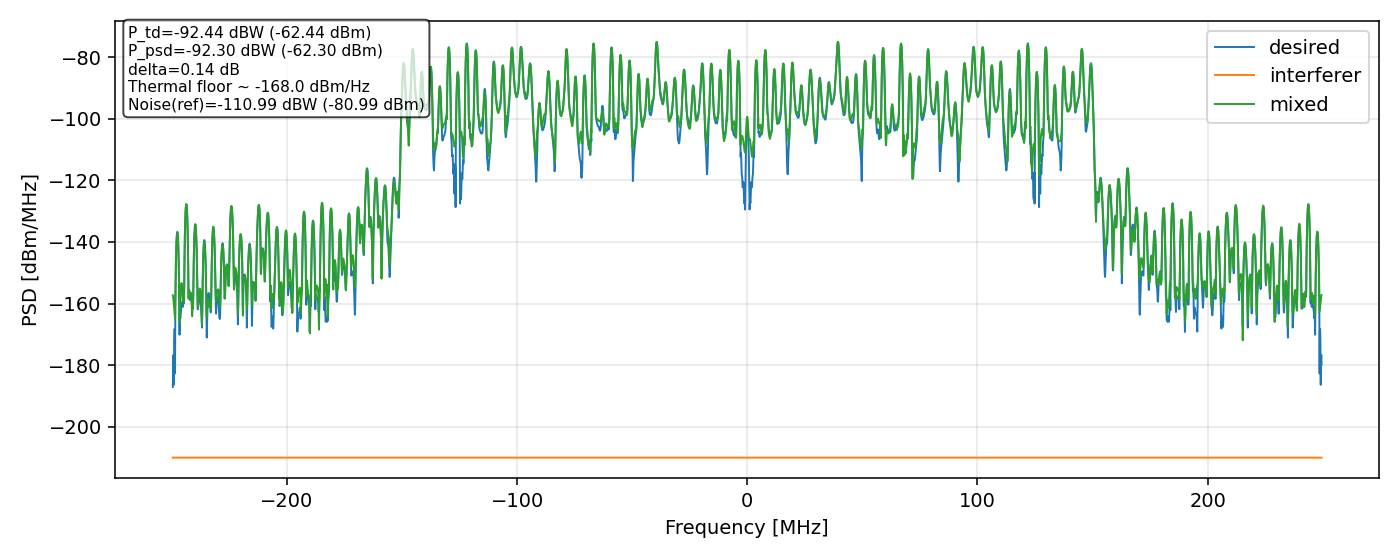

The file beside this chart, header and first rows:
freq_hz, psd_desired_dBm_per_MHz, psd_interferer_dBm_per_MHz, psd_mixed_dBm_per_MHz
-2.496000000000000000e+08, -1.870661410224248016e+02, -2.100000000000000000e+02, -1.572881014765495138e+02
-2.494781250000000000e+08, -1.798108630333357496e+02, -2.100000000000000000e+02, -1.577055616377762135e+02
-2.493562500000000000e+08, -1.767088570034738382e+02, -2.100000000000000000e+02, -1.584290718356104151e+02
-2.492343750000000000e+08, -1.789398460886300768e+02, -2.100000000000000000e+02, -1.593708171379700218e+02
-2.491125000000000000e+08, -1.863474512661808831e+02, -2.100000000000000000e+02, -1.604447206587012147e+02
-2.489906250000000000e+08, -1.730471703865450195e+02, -2.100000000000000000e+02, -1.615045602807963974e+02
-2.488687500000000000e+08, -1.682836720403890922e+02, -2.100000000000000000e+02, -1.624647977682808175e+02
-2.487468750000000000e+08, -1.686803950901562530e+02, -2.100000000000000000e+02, -1.638664074540068611e+02
-2.486250000000000000e+08, -1.826811129786945571e+02, -2.100000000000000000e+02, -1.648720206308398701e+02
-2.485031250000000000e+08, -1.604434251350134844e+02, -2.100000000000000000e+02, -1.586982944422098001e+02
-2.483812500000000000e+08, -1.520312046818273473e+02, -2.100000000000000000e+02, -1.518884963466315696e+02
-2.482593750000000000e+08, -1.466405241484341104e+02, -2.100000000000000000e+02, -1.468597132717034981e+02
-2.481375000000000000e+08, -1.428227673031585425e+02, -2.100000000000000000e+02, -1.431619652343615030e+02
-2.480156250000000000e+08, -1.400919966447741842e+02, -2.100000000000000000e+02, -1.404779692786722478e+02
-2.478937500000000000e+08, -1.382266945534651086e+02, -2.100000000000000000e+02, -1.386333277235509627e+02
-2.477718750000000000e+08, -1.371143634709007131e+02, -2.100000000000000000e+02, -1.375326084443947821e+02
-2.476500000000000000e+08, -1.367009911543370322e+02, -2.100000000000000000e+02, -1.371290026766169774e+02
-2.475281250000000000e+08, -1.369725000679790412e+02, -2.100000000000000000e+02, -1.374119953411449728e+02
-2.474062500000000000e+08, -1.379502540025907535e+02, -2.100000000000000000e+02, -1.384053793936952843e+02
-2.472843750000000000e+08, -1.396969622826945567e+02, -2.100000000000000000e+02, -1.401746552191511057e+02
-2.471625000000000000e+08, -1.423374255958083268e+02, -2.100000000000000000e+02, -1.428494207449565465e+02
-2.470406250000000000e+08, -1.461137843746218437e+02, -2.100000000000000000e+02, -1.466813238648749973e+02
-2.469187500000000000e+08, -1.515522451493209815e+02, -2.100000000000000000e+02, -1.522101445211566499e+02
-2.467968750000000000e+08, -1.601195066061639238e+02, -2.100000000000000000e+02, -1.606896748837513087e+02
-2.466750000000000000e+08, -1.701168076678778789e+02, -2.100000000000000000e+02, -1.662111008609082887e+02
-2.465531250000000000e+08, -1.648584167799238571e+02, -2.100000000000000000e+02, -1.623833378240279330e+02
-2.464312500000000000e+08, -1.642751753716556209e+02, -2.100000000000000000e+02, -1.606755366966697522e+02
-2.463093750000000000e+08, -1.647440239352974629e+02, -2.100000000000000000e+02, -1.587762447615573933e+02
-2.461875000000000000e+08, -1.637593177173363017e+02, -2.100000000000000000e+02, -1.565169359401630231e+02
-2.460656250000000000e+08, -1.622751605017867575e+02, -2.100000000000000000e+02, -1.547142010580864735e+02
-2.459437500000000000e+08, -1.613095270092644569e+02, -2.100000000000000000e+02, -1.536501729661385696e+02
-2.458218750000000000e+08, -1.607855845676718616e+02, -2.100000000000000000e+02, -1.533163931117218226e+02
-2.457000000000000000e+08, -1.603222603869947420e+02, -2.100000000000000000e+02, -1.536187272547710450e+02
-2.455781250000000000e+08, -1.597301629032830590e+02, -2.100000000000000000e+02, -1.543945745071541751e+02
-2.454562500000000000e+08, -1.593696436984585034e+02, -2.100000000000000000e+02, -1.554852420489583551e+02
-2.453343750000000000e+08, -1.598598243657386320e+02, -2.100000000000000000e+02, -1.569406778161118439e+02
-2.452125000000000000e+08, -1.610501218605795088e+02, -2.100000000000000000e+02, -1.587737485982471242e+02
-2.450906250000000000e+08, -1.602142720265135551e+02, -2.100000000000000000e+02, -1.593656982240083835e+02
-2.449687500000000000e+08, -1.576231862967540849e+02, -2.100000000000000000e+02, -1.577617699236553506e+02
-2.448468750000000000e+08, -1.571454622351390356e+02, -2.100000000000000000e+02, -1.574300963835000857e+02
-2.447250000000000000e+08, -1.598700181563492322e+02, -2.100000000000000000e+02, -1.592322453563508873e+02
-2.446031250000000000e+08, -1.515066333805297916e+02, -2.100000000000000000e+02, -1.509511102066389867e+02
-2.444812500000000000e+08, -1.433284786593657145e+02, -2.100000000000000000e+02, -1.430875107909876078e+02
-2.443593750000000000e+08, -1.378601290594211264e+02, -2.100000000000000000e+02, -1.377025578868489220e+02
-2.442375000000000000e+08, -1.339809742589384030e+02, -2.100000000000000000e+02, -1.338502267060778763e+02
-2.441156250000000000e+08, -1.312147627434555659e+02, -2.100000000000000000e+02, -1.310925488202627776e+02
-2.439937500000000000e+08, -1.293328719072865169e+02, -2.100000000000000000e+02, -1.292123742960714310e+02
-2.438718750000000000e+08, -1.282152562905392585e+02, -2.100000000000000000e+02, -1.280939666804679860e+02
-2.437500000000000000e+08, -1.278001832492181222e+02, -2.100000000000000000e+02, -1.276775500802385181e+02
-2.436281250000000000e+08, -1.280643054508799423e+02, -2.100000000000000000e+02, -1.279409513741421449e+02
-2.435062500000000000e+08, -1.290159953748652981e+02, -2.100000000000000000e+02, -1.288936736020256149e+02
-2.433843750000000000e+08, -1.306972541553040230e+02, -2.100000000000000000e+02, -1.305795151154931659e+02
-2.432625000000000000e+08, -1.331953918922420712e+02, -2.100000000000000000e+02, -1.330897171101227059e+02
-2.431406250000000000e+08, -1.366728763749503059e+02, -2.100000000000000000e+02, -1.365973482391117670e+02
-2.430187500000000000e+08, -1.414412742663627682e+02, -2.100000000000000000e+02, -1.414496713619779484e+02
-2.428968750000000000e+08, -1.481353429154423793e+02, -2.100000000000000000e+02, -1.484463292721032701e+02
-2.427750000000000000e+08, -1.569168527800594575e+02, -2.100000000000000000e+02, -1.583779895565392337e+02
-2.426531250000000000e+08, -1.577888788428527391e+02, -2.100000000000000000e+02, -1.574069575541035420e+02
-2.425312500000000000e+08, -1.566955848242572529e+02, -2.100000000000000000e+02, -1.555517737332565105e+02
-2.424093750000000000e+08, -1.575450248142909118e+02, -2.100000000000000000e+02, -1.558605662539621903e+02
... 4,036 more rows
